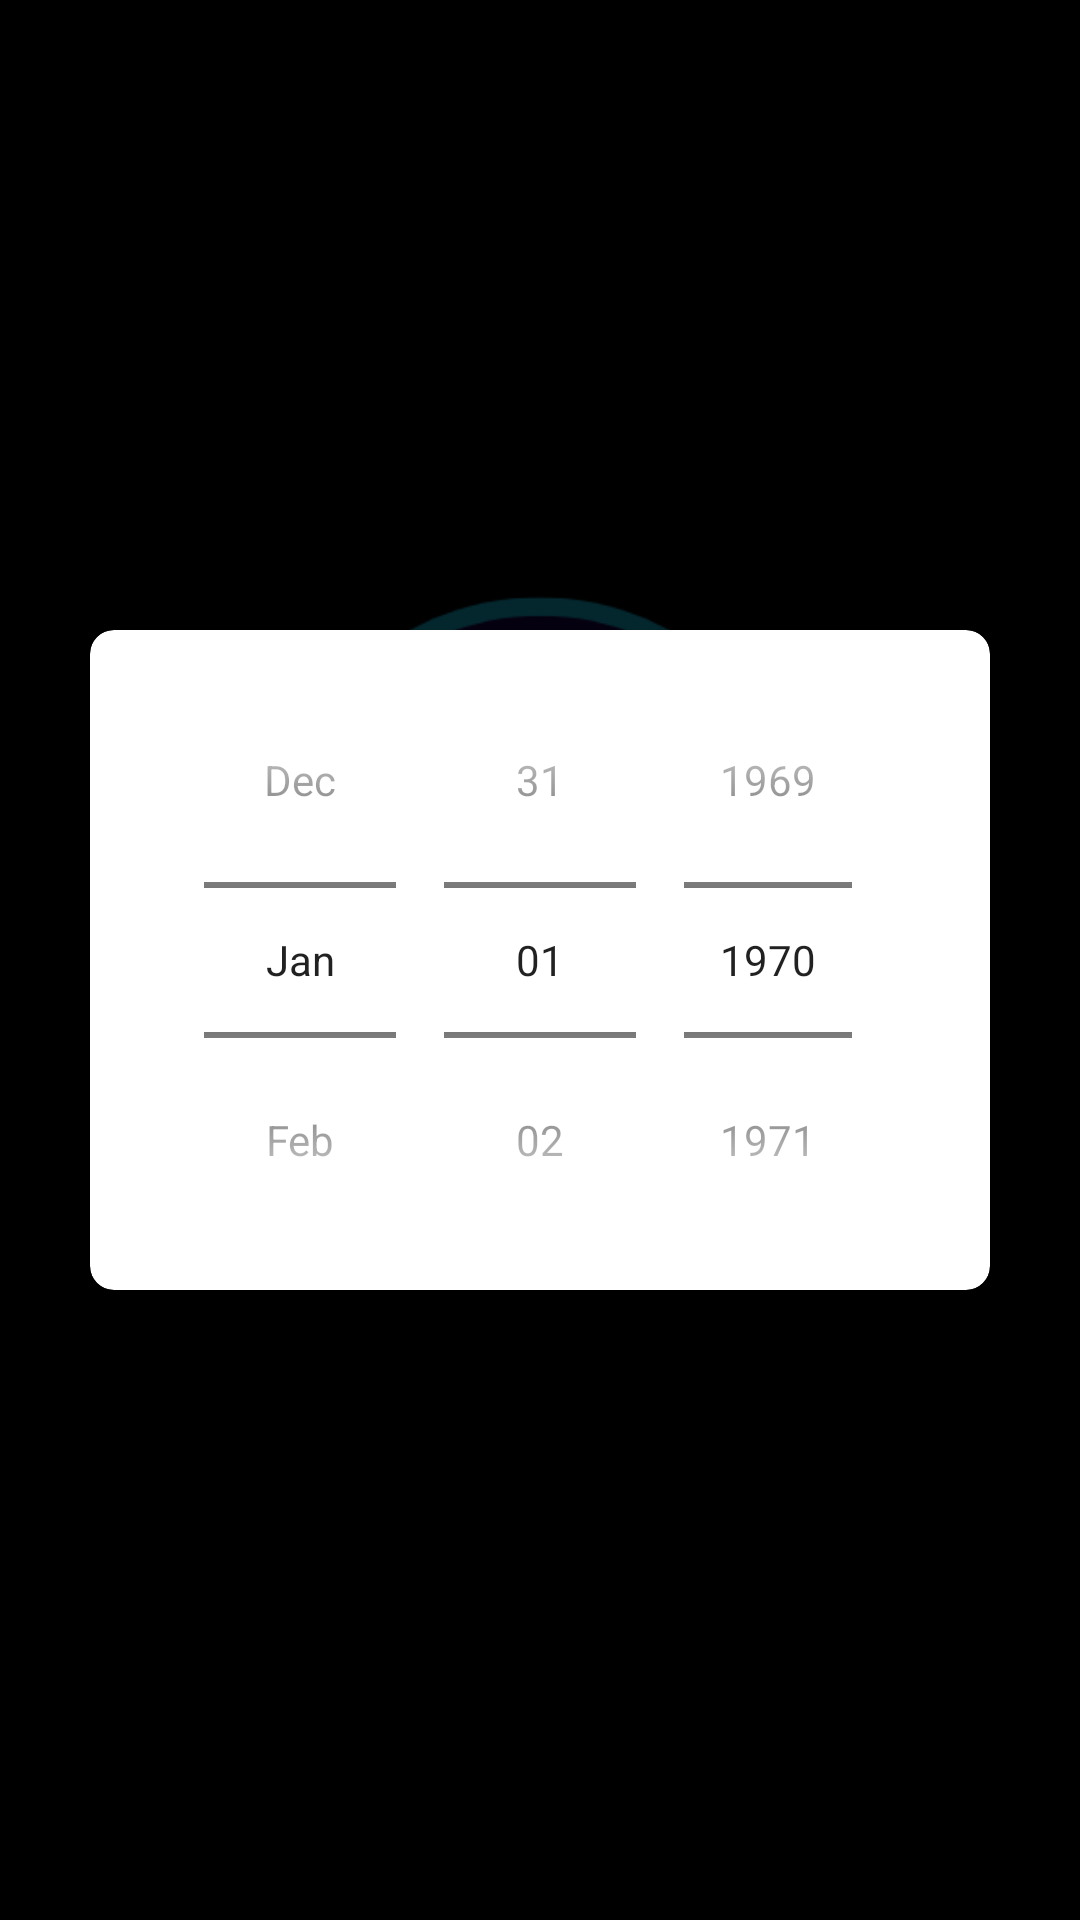

This screen was rendered from an Android layout file. Write that file and the resources it references.
<!-- AndroidManifest.xml: application theme splash_screen_theme -->
<!-- res/layout/fragment_date_picker_dialog.xml -->
<?xml version="1.0" encoding="utf-8"?>
<androidx.constraintlayout.widget.ConstraintLayout xmlns:android="http://schemas.android.com/apk/res/android"
    xmlns:tools="http://schemas.android.com/tools"
    android:layout_width="match_parent"
    android:layout_height="match_parent"
    android:id="@+id/date_picker_frag"
    xmlns:app="http://schemas.android.com/apk/res-auto"
    tools:context=".dashboard.play_with_friends"
    android:background="@color/transparent_black">

    <androidx.cardview.widget.CardView
        android:layout_width="300dp"
        android:layout_height="220dp"
        android:backgroundTint="?backgroundColor"
        app:cardCornerRadius="8dp"
        app:layout_constraintTop_toTopOf="parent"
        app:layout_constraintBottom_toBottomOf="parent"
        app:layout_constraintStart_toStartOf="parent"
        app:layout_constraintEnd_toEndOf="parent">

        <androidx.constraintlayout.widget.ConstraintLayout
            android:layout_width="match_parent"
            android:layout_height="match_parent">


            <DatePicker
                android:id="@+id/signup_date_picker"
                android:layout_width="0dp"
                android:layout_height="wrap_content"
                android:calendarViewShown="false"
                android:datePickerMode="spinner"
                app:layout_constraintBottom_toBottomOf="parent"
                app:layout_constraintEnd_toEndOf="parent"
                app:layout_constraintStart_toStartOf="parent"
                app:layout_constraintTop_toTopOf="parent"
                app:layout_constraintWidth_percent=".8" />



        </androidx.constraintlayout.widget.ConstraintLayout>

    </androidx.cardview.widget.CardView>


</androidx.constraintlayout.widget.ConstraintLayout>
<!-- resources referenced by this layout -->
<resources>
  <color name="transparent_black">#CC000000</color>
  <style name="splash_screen_theme" parent="Theme.MaterialComponents.DayNight.NoActionBar">
          <item name="android:windowBackground">@drawable/splash_screen</item>
          <item name="android:statusBarColor">@color/black</item>
      </style>
  <!-- drawable splash_screen (drawable) -->
  <?xml version="1.0" encoding="utf-8"?>
  <layer-list xmlns:android="http://schemas.android.com/apk/res/android"
      xmlns:tools="http://schemas.android.com/tools">
      <item android:drawable="@color/black"/>
      <item android:drawable="@drawable/auction"
          android:height="300dp"
          android:width="300dp"
          android:gravity="center" />
  </layer-list>
  <color name="black">#FF000000</color>
  <!-- drawable auction: png bitmap (drawable, 24121 bytes) -->
</resources>
